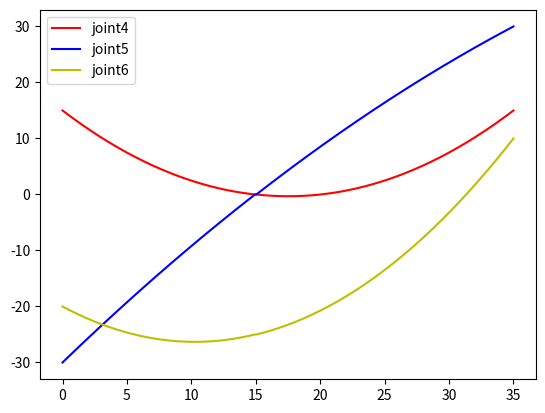

Recreate this plot in Python.
import numpy as np
import math
from math import pi
from matplotlib import pyplot as plt

R2D = 180/pi
D2R = pi/180

def calculate_parabola_param(s1,s2,s3,y1,y2,y3):
    c = y1
    a = (y2-c-(y3-c)*(s2/s3))/(s2*s2-s2*s3)
    b = (y3-c-a*s3*s3)/s3
    return a,b,c
    
    
def test_point():
    js = np.array([-15,0,0,15,60,-20])
    jm = np.array([5,0,0,5,20,10])
    je = np.array([20,0,0,15,30,10])
    j1 = np.array([-15,0,0,15,-30,-20])
    j2 = np.array([0,0,0,0,0,-25])
    s1,s2,s3 = 0,15,35
    # a1,b1,c1 = calculate_parabola_param(s1,s2,s3,js[3],jm[3],je[3])
    # a2,b2,c2 = calculate_parabola_param(s1,s2,s3,js[4],jm[4],je[4])
    # a3,b3,c3 = calculate_parabola_param(s1,s2,s3,js[5],jm[5],je[5])
    a1,b1,c1 = calculate_parabola_param(s1,s2,s3,j1[3],j2[3],je[3])
    a2,b2,c2 = calculate_parabola_param(s1,s2,s3,j1[4],j2[4],je[4])
    a3,b3,c3 = calculate_parabola_param(s1,s2,s3,j1[5],j2[5],je[5])
    # print(f"j4 param={a1,b1,c1}")
    # print(f"j5 param={a2,b2,c2}")
    # print(f"j6 param={a3,b3,c3}")
    j4a = interpolate(a1,b1,c1,s1,s2)
    j4b = interpolate(a1,b1,c1,s2,s3)
    j4 = j4a+j4b
    j5a = interpolate(a2,b2,c2,s1,s2)
    j5b = interpolate(a2,b2,c2,s2,s3)
    j5 = j5a+j5b    
    j6a = interpolate(a3,b3,c3,s1,s2)
    j6b = interpolate(a3,b3,c3,s2,s3)
    j6 = j6a+j6b
    t = np.linspace(s1,s3,s3*10)
    fig=plt.figure()
    plt.plot(t,j4,'r',label='joint4')
    plt.plot(t,j5,'b',label='joint5')
    plt.plot(t,j6,'y',label='joint6')
    plt.legend()
    plt.show()
    
    
    
def interpolate(a,b,c,s1,s2):
    t = np.linspace(s1,s2,(s2-s1)*10)
    joint = []
    for i in range(len(t)):
        y = a*t[i]*t[i]+b*t[i]+c
        joint.append(y)
    return joint
    
if __name__ == "__main__":
    test_point()